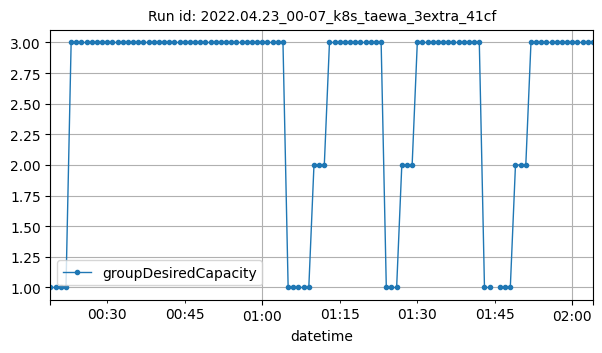

The table this chart was drawn from, first rows:
datetime, groupDesiredCapacity
2022-04-23T00:19:00Z, 1
2022-04-23T00:20:00Z, 1
2022-04-23T00:21:00Z, 1
2022-04-23T00:22:00Z, 1
2022-04-23T00:23:00Z, 3
2022-04-23T00:24:00Z, 3
2022-04-23T00:25:00Z, 3
2022-04-23T00:26:00Z, 3
2022-04-23T00:27:00Z, 3
2022-04-23T00:28:00Z, 3
2022-04-23T00:29:00Z, 3
2022-04-23T00:30:00Z, 3
2022-04-23T00:31:00Z, 3
2022-04-23T00:32:00Z, 3
2022-04-23T00:33:00Z, 3
2022-04-23T00:34:00Z, 3
2022-04-23T00:35:00Z, 3
2022-04-23T00:36:00Z, 3
2022-04-23T00:37:00Z, 3
2022-04-23T00:38:00Z, 3
2022-04-23T00:39:00Z, 3
2022-04-23T00:40:00Z, 3
2022-04-23T00:41:00Z, 3
2022-04-23T00:42:00Z, 3
2022-04-23T00:43:00Z, 3
2022-04-23T00:44:00Z, 3
2022-04-23T00:45:00Z, 3
2022-04-23T00:46:00Z, 3
2022-04-23T00:47:00Z, 3
2022-04-23T00:48:00Z, 3
2022-04-23T00:49:00Z, 3
2022-04-23T00:50:00Z, 3
2022-04-23T00:51:00Z, 3
2022-04-23T00:52:00Z, 3
2022-04-23T00:53:00Z, 3
2022-04-23T00:54:00Z, 3
2022-04-23T00:55:00Z, 3
2022-04-23T00:56:00Z, 3
2022-04-23T00:57:00Z, 3
2022-04-23T00:58:00Z, 3
2022-04-23T00:59:00Z, 3
2022-04-23T01:00:00Z, 3
2022-04-23T01:01:00Z, 3
2022-04-23T01:02:00Z, 3
2022-04-23T01:03:00Z, 3
2022-04-23T01:04:00Z, 3
2022-04-23T01:05:00Z, 1
2022-04-23T01:06:00Z, 1
2022-04-23T01:07:00Z, 1
2022-04-23T01:08:00Z, 1
2022-04-23T01:09:00Z, 1
2022-04-23T01:10:00Z, 2
2022-04-23T01:11:00Z, 2
2022-04-23T01:12:00Z, 2
2022-04-23T01:13:00Z, 3
2022-04-23T01:14:00Z, 3
2022-04-23T01:15:00Z, 3
2022-04-23T01:16:00Z, 3
2022-04-23T01:17:00Z, 3
2022-04-23T01:18:00Z, 3
... 45 more rows
